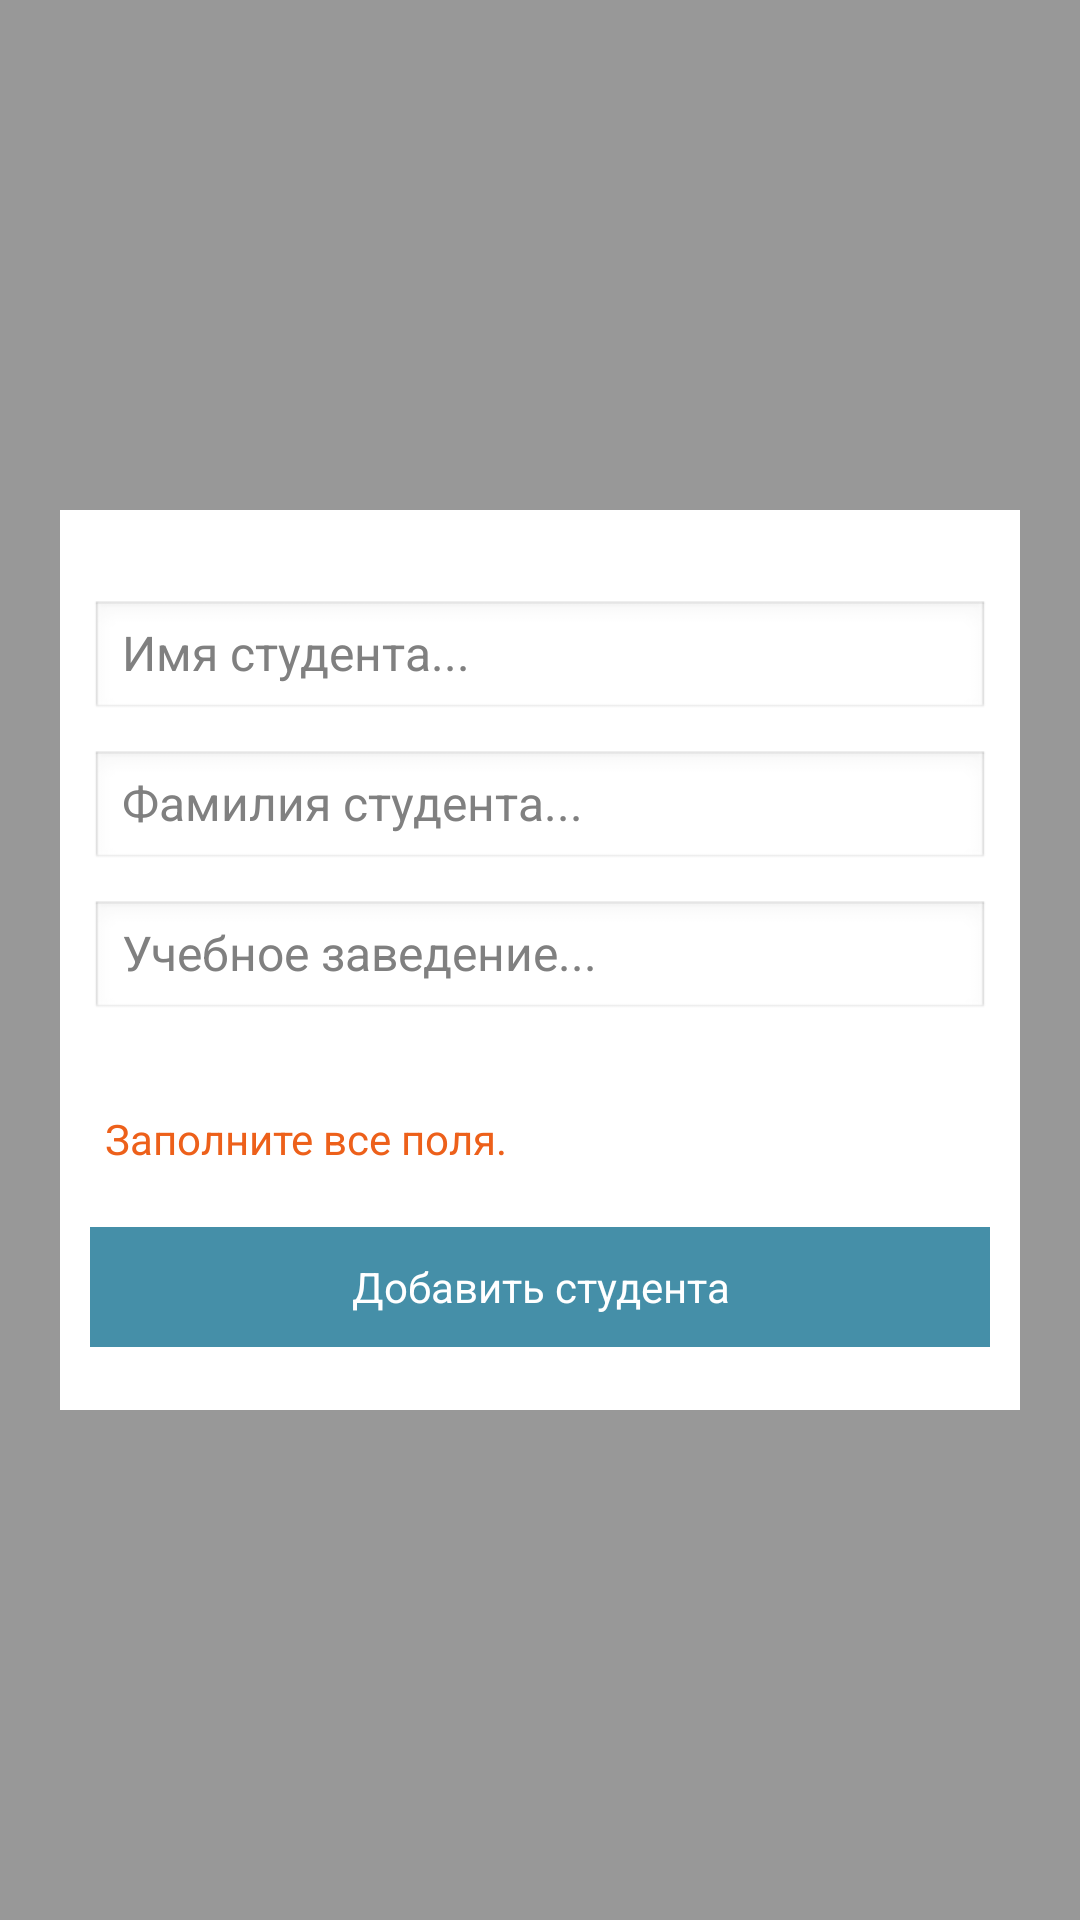

Here is an Android app screen rendered from its layout file. Give the layout XML and the strings, colors and styles it references.
<!-- AndroidManifest.xml: application theme AppTheme -->
<!-- res/layout/layout_add_student.xml -->
<?xml version="1.0" encoding="utf-8"?>
<RelativeLayout xmlns:android="http://schemas.android.com/apk/res/android"
    android:id="@+id/layout_button_student_main"
    android:layout_width="match_parent"
    android:layout_height="match_parent"
    android:background="@color/colorPrimaryTr"
    android:orientation="vertical"
    android:theme="@android:style/Theme.Translucent">

    <RelativeLayout
        android:id="@+id/layout_button_student"
        android:layout_width="wrap_content"
        android:layout_height="300dp"
        android:layout_centerHorizontal="true"
        android:layout_centerVertical="true"
        android:background="@color/colorWhite">

        <EditText
            android:id="@+id/editText_add_fname_student"
            android:layout_width="300dp"
            android:layout_height="40dp"
            android:layout_gravity="center_horizontal"
            android:layout_marginLeft="10dp"
            android:layout_marginRight="10dp"
            android:layout_marginTop="30dp"
            android:hint="Имя студента..."
            android:textSize="16sp" />

        <EditText
            android:id="@+id/editText_add_sname_student"
            android:layout_width="300dp"
            android:layout_height="40dp"
            android:layout_below="@id/editText_add_fname_student"
            android:layout_gravity="center_horizontal"
            android:layout_marginLeft="10dp"
            android:layout_marginRight="10dp"
            android:layout_marginTop="10dp"
            android:hint="Фамилия студента..."
            android:textSize="16sp" />

        <EditText
            android:id="@+id/editText_add_institution_student"
            android:layout_width="300dp"
            android:layout_height="40dp"
            android:layout_below="@id/editText_add_sname_student"
            android:layout_gravity="center_horizontal"
            android:layout_marginLeft="10dp"
            android:layout_marginRight="10dp"
            android:layout_marginTop="10dp"
            android:hint="Учебное заведение..."
            android:textSize="16sp" />

        <TextView
            android:layout_width="wrap_content"
            android:layout_height="wrap_content"
            android:id="@+id/tv_warning"
            android:text="@string/fill_all"
            android:textColor="@color/colorWarning"
            android:layout_below="@id/editText_add_institution_student"
            android:layout_marginTop="30dp"
        android:layout_marginLeft="15dp"
        />

        <Button
            android:id="@+id/button_addStudent"
            android:layout_width="300dp"
            android:layout_height="40dp"
            android:layout_below="@+id/tv_warning"
            android:layout_gravity="center_horizontal"
            android:layout_marginLeft="10dp"
            android:layout_marginTop="20dp"
            android:background="@color/colorPrimary"
            android:text="Добавить студента"
            android:textColor="@color/colorWhite" />
    </RelativeLayout>

</RelativeLayout>
<!-- resources referenced by this layout -->
<resources>
  <color name="colorPrimary">#458fa8</color>
  <color name="colorPrimaryTr">#64000000</color>
  <color name="colorWarning">#ed601a</color>
  <color name="colorWhite">#ffffff</color>
  <string name="fill_all">Заполните все поля.</string>
  <style name="AppTheme" parent="Theme.AppCompat.Light.NoActionBar" />
</resources>
